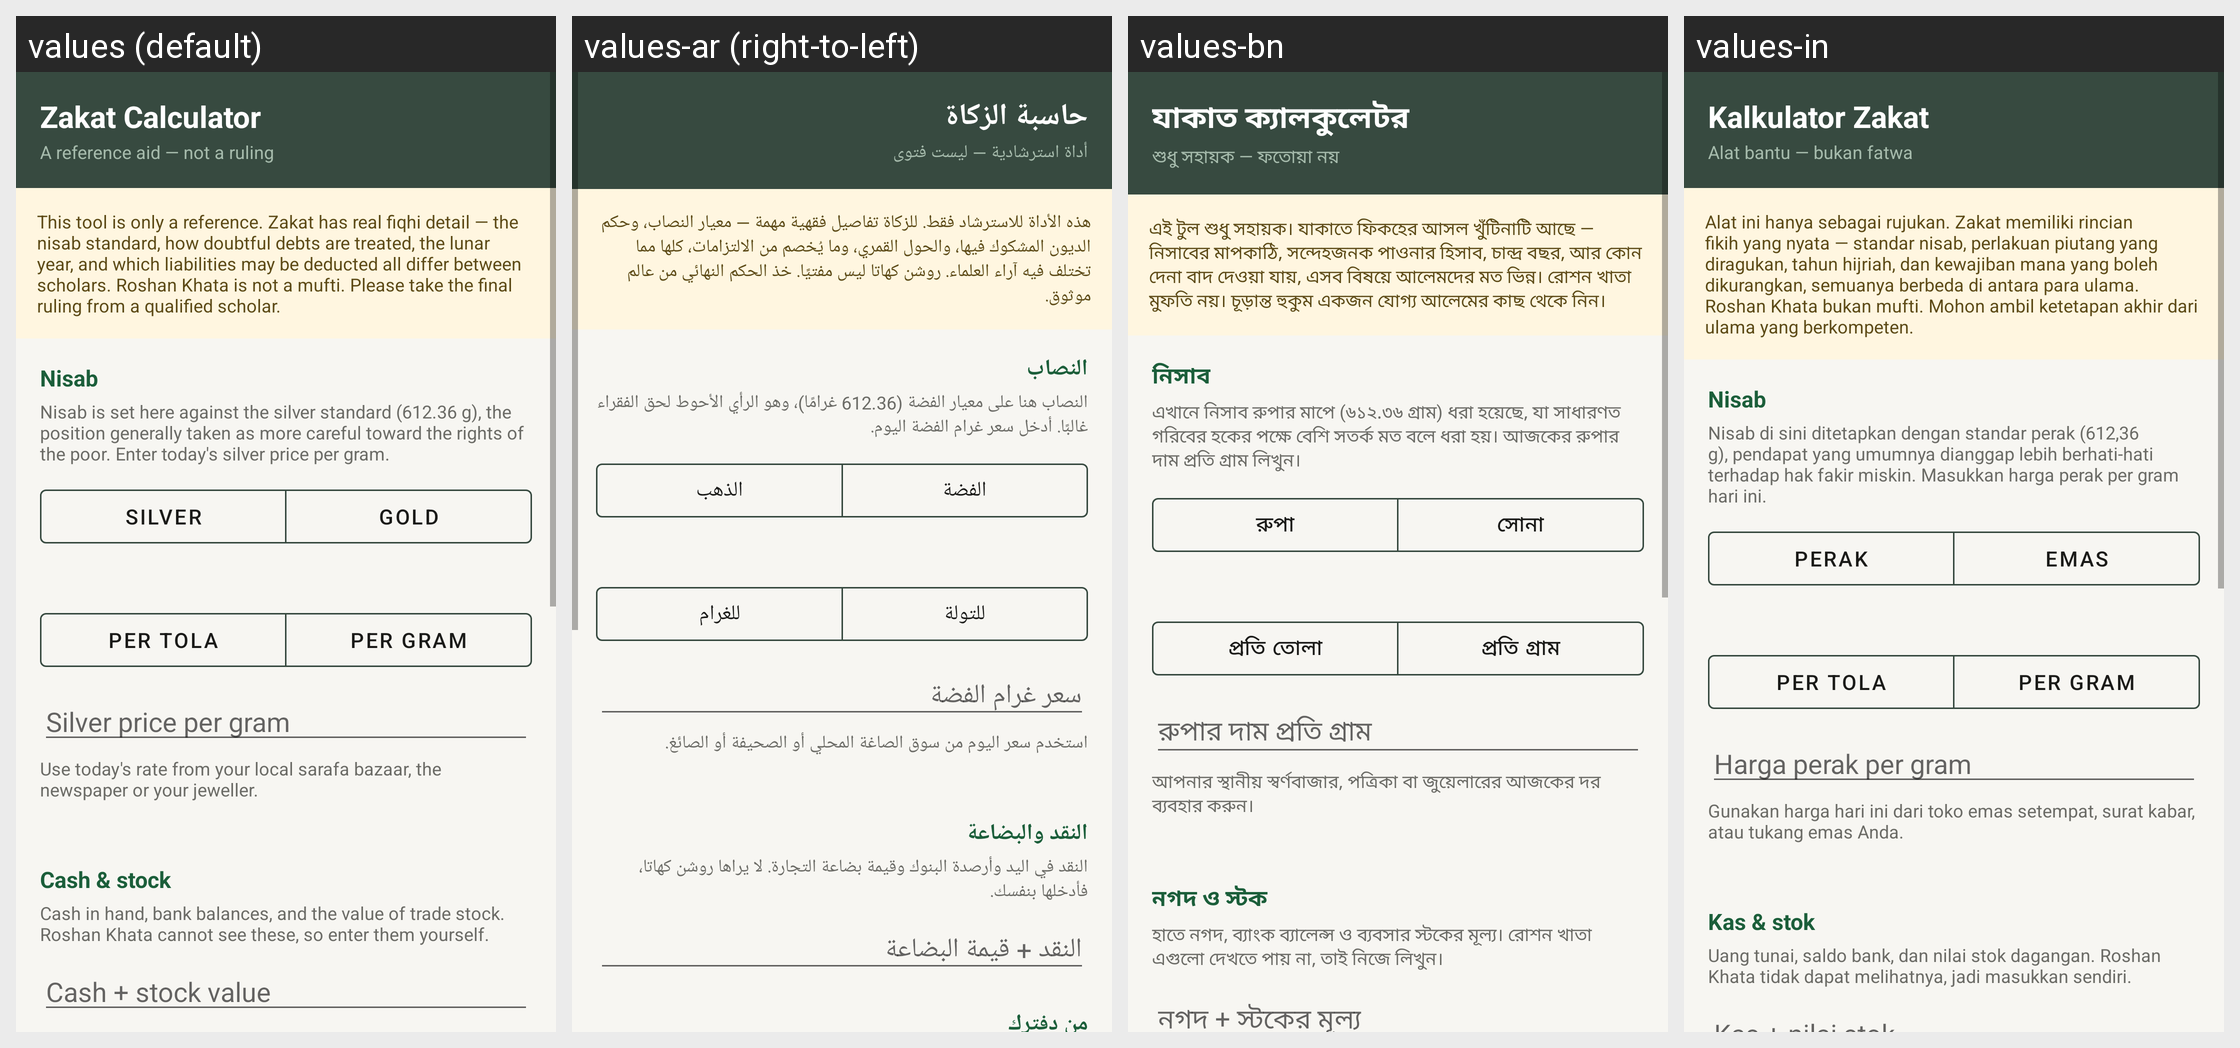

This grid shows one Android layout under several languages. Give, for every string resource on the screen, its name, the default text and each shown locale's text.
Android screen res/layout/activity_zakat.xml rendered under 4 locales, left to right: values (default), values-ar (right-to-left), values-bn, values-in. Device: Nexus 5 (rendered at 1080×1920; each locale shown at half size, 540×960, under a caption strip naming it); theme Theme.RoshanKhata.
Other locales in the repository, not shown: values-fa, values-hi, values-sd, values-ur.
Strings drawn on this screen, with the default value and each locale's value (text and hints the layout hard-codes, and strings that could not be matched under every locale, appear in the picture but are not listed):

zakat_calculator
  values: Zakat Calculator
  values-ar: حاسبة الزكاة
  values-bn: যাকাত ক্যালকুলেটর
  values-in: Kalkulator Zakat

zakat_subtitle
  values: A reference aid — not a ruling
  values-ar: أداة استرشادية — ليست فتوى
  values-bn: শুধু সহায়ক — ফতোয়া নয়
  values-in: Alat bantu — bukan fatwa

zakat_disclaimer
  values: This tool is only a reference. Zakat has real fiqhi detail — the nisab standard, how doubtful debts are treated, the lunar year, and which liabilities may be deducted all differ between scholars. Roshan Khata is not a mufti. Please take the final ruling from a qualified scholar.
  values-ar: هذه الأداة للاسترشاد فقط. للزكاة تفاصيل فقهية مهمة — معيار النصاب، وحكم الديون المشكوك فيها، والحول القمري، وما يُخصم من الالتزامات، كلها مما تختلف فيه آراء العلماء. روشن كهاتا ليس مفتيًا. خذ الحكم النهائي من عالم موثوق.
  values-bn: এই টুল শুধু সহায়ক। যাকাতে ফিকহের আসল খুঁটিনাটি আছে — নিসাবের মাপকাঠি, সন্দেহজনক পাওনার হিসাব, চান্দ্র বছর, আর কোন দেনা বাদ দেওয়া যায়, এসব বিষয়ে আলেমদের মত ভিন্ন। রোশন খাতা মুফতি নয়। চূড়ান্ত হুকুম একজন যোগ্য আলেমের কাছ থেকে নিন।
  values-in: Alat ini hanya sebagai rujukan. Zakat memiliki rincian fikih yang nyata — standar nisab, perlakuan piutang yang diragukan, tahun hijriah, dan kewajiban mana yang boleh dikurangkan, semuanya berbeda di antara para ulama. Roshan Khata bukan mufti. Mohon ambil ketetapan akhir dari ulama yang berkompeten.

nisab_section
  values: Nisab
  values-ar: النصاب
  values-bn: নিসাব
  values-in: Nisab

nisab_help
  values: Nisab is set here against the silver standard (612.36 g), the position generally taken as more careful toward the rights of the poor. Enter today's silver price per gram.
  values-ar: النصاب هنا على معيار الفضة (612.36 غرامًا)، وهو الرأي الأحوط لحق الفقراء غالبًا. أدخل سعر غرام الفضة اليوم.
  values-bn: এখানে নিসাব রুপার মাপে (৬১২.৩৬ গ্রাম) ধরা হয়েছে, যা সাধারণত গরিবের হকের পক্ষে বেশি সতর্ক মত বলে ধরা হয়। আজকের রুপার দাম প্রতি গ্রাম লিখুন।
  values-in: Nisab di sini ditetapkan dengan standar perak (612,36 g), pendapat yang umumnya dianggap lebih berhati-hati terhadap hak fakir miskin. Masukkan harga perak per gram hari ini.

nisab_silver
  values: Silver
  values-ar: الفضة
  values-bn: রুপা
  values-in: Perak

nisab_gold
  values: Gold
  values-ar: الذهب
  values-bn: সোনা
  values-in: Emas

per_tola
  values: Per tola
  values-ar: للتولة
  values-bn: প্রতি তোলা
  values-in: Per tola

per_gram
  values: Per gram
  values-ar: للغرام
  values-bn: প্রতি গ্রাম
  values-in: Per gram

silver_price_hint
  values: Silver price per gram
  values-ar: سعر غرام الفضة
  values-bn: রুপার দাম প্রতি গ্রাম
  values-in: Harga perak per gram

price_help
  values: Use today's rate from your local sarafa bazaar, the newspaper or your jeweller.
  values-ar: استخدم سعر اليوم من سوق الصاغة المحلي أو الصحيفة أو الصائغ.
  values-bn: আপনার স্থানীয় স্বর্ণবাজার, পত্রিকা বা জুয়েলারের আজকের দর ব্যবহার করুন।
  values-in: Gunakan harga hari ini dari toko emas setempat, surat kabar, atau tukang emas Anda.

cash_stock_section
  values: Cash & stock
  values-ar: النقد والبضاعة
  values-bn: নগদ ও স্টক
  values-in: Kas & stok

cash_stock_help
  values: Cash in hand, bank balances, and the value of trade stock. Roshan Khata cannot see these, so enter them yourself.
  values-ar: النقد في اليد وأرصدة البنوك وقيمة بضاعة التجارة. لا يراها روشن كهاتا، فأدخلها بنفسك.
  values-bn: হাতে নগদ, ব্যাংক ব্যালেন্স ও ব্যবসার স্টকের মূল্য। রোশন খাতা এগুলো দেখতে পায় না, তাই নিজে লিখুন।
  values-in: Uang tunai, saldo bank, dan nilai stok dagangan. Roshan Khata tidak dapat melihatnya, jadi masukkan sendiri.
